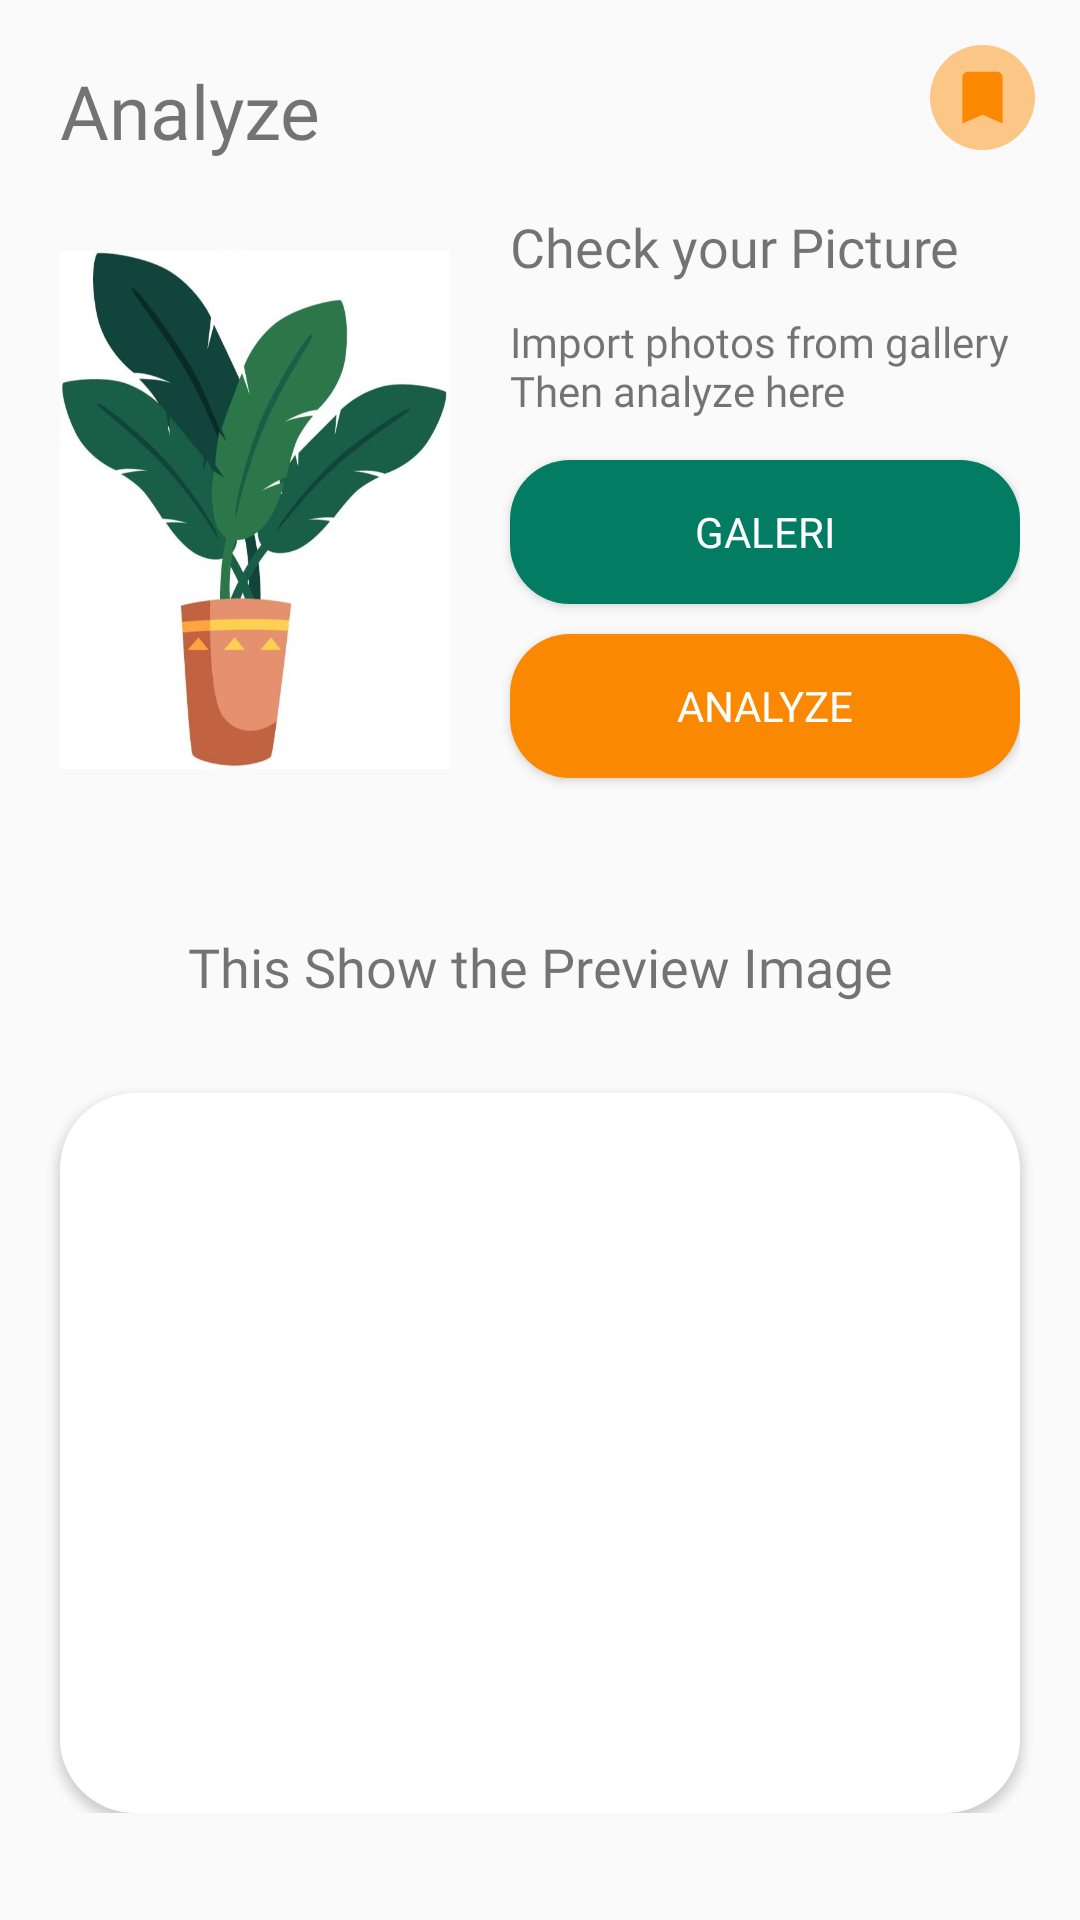

Produce the Android XML layout that renders to this screen, including the resource entries it uses.
<!-- AndroidManifest.xml: application theme Theme.Asclepius -->
<!-- res/layout/fragment_analyze.xml -->
<?xml version="1.0" encoding="utf-8"?>
<androidx.constraintlayout.widget.ConstraintLayout xmlns:android="http://schemas.android.com/apk/res/android"
    xmlns:app="http://schemas.android.com/apk/res-auto"
    xmlns:tools="http://schemas.android.com/tools"
    android:layout_width="match_parent"
    android:layout_height="match_parent"
    tools:context=".view.fragment.AnalyzeFragment">

    <com.google.android.material.progressindicator.LinearProgressIndicator
        android:id="@+id/progressIndicator"
        android:layout_width="match_parent"
        android:layout_height="wrap_content"
        android:indeterminate="true"
        android:visibility="gone"
        app:layout_constraintEnd_toEndOf="parent"
        app:layout_constraintStart_toStartOf="parent"
        app:layout_constraintTop_toTopOf="parent" />

    <TextView
        android:id="@+id/textView"
        android:layout_width="0dp"
        android:layout_height="wrap_content"
        android:layout_marginStart="20dp"
        android:layout_marginTop="20dp"
        android:layout_weight="1"
        android:text="@string/analyze"
        android:textSize="25sp"
        android:fontFamily="@font/vinilatest_bold"
        app:layout_constraintStart_toStartOf="parent"
        app:layout_constraintTop_toTopOf="parent" />

    <ImageView
        android:id="@+id/imageView"
        android:layout_width="35dp"
        android:layout_height="35dp"
        android:layout_marginTop="15dp"
        android:layout_marginEnd="15dp"
        android:padding="6dp"
        android:src="@drawable/baseline_bookmark_24"
        android:background="@drawable/d_shape_bookmarks_yellow"
        app:layout_constraintEnd_toEndOf="parent"
        app:layout_constraintTop_toTopOf="parent"
        android:contentDescription="@string/content_description_bookmarks" />

    <ScrollView
        android:layout_marginTop="50dp"
        android:layout_width="match_parent"
        android:layout_height="match_parent" >

        <LinearLayout
            android:layout_width="match_parent"
            android:layout_height="wrap_content"
            android:orientation="vertical">

            <LinearLayout
                android:layout_width="match_parent"
                android:layout_height="match_parent"
                android:padding="20dp"
                android:orientation="horizontal">

                <androidx.constraintlayout.widget.ConstraintLayout
                    android:layout_width="match_parent"
                    android:layout_height="match_parent">

                    <ImageView
                        android:id="@+id/imageView2"
                        android:layout_width="130dp"
                        android:layout_height="200dp"
                        android:src="@drawable/pot"
                        app:layout_constraintBottom_toBottomOf="parent"
                        app:layout_constraintStart_toStartOf="parent"
                        android:contentDescription="@string/content_description_homeImage" />

                    <TextView
                        android:id="@+id/titleDiagnose"
                        android:layout_width="wrap_content"
                        android:layout_height="wrap_content"
                        android:layout_marginStart="20dp"
                        android:fontFamily="@font/vinilatest_bold"
                        android:text="@string/title_diagnoses"
                        android:textSize="18sp"
                        app:layout_constraintStart_toEndOf="@+id/imageView2"
                        app:layout_constraintTop_toTopOf="@+id/imageView2" />

                    <TextView
                        android:id="@+id/textView4"
                        android:layout_marginTop="10dp"
                        android:layout_width="wrap_content"
                        android:layout_height="wrap_content"
                        android:text="@string/title_desc_home"
                        android:fontFamily="@font/vinilatest_regular"
                        app:layout_constraintStart_toStartOf="@+id/titleDiagnose"
                        app:layout_constraintTop_toBottomOf="@+id/titleDiagnose" />

                    <Button
                        android:id="@+id/galleryButton"
                        android:layout_width="170dp"
                        android:layout_height="wrap_content"
                        android:layout_marginStart="20dp"
                        android:text="@string/gallery"
                        android:textColor="@color/white"
                        android:fontFamily="@font/vinilatest_regular"
                        android:background="@drawable/btn_darkgreen"
                        app:layout_constraintBottom_toBottomOf="parent"
                        app:layout_constraintStart_toEndOf="@+id/imageView2"
                        app:layout_constraintTop_toBottomOf="@+id/textView4"
                        app:layout_constraintVertical_bias="0.164" />

                    <Button
                        android:id="@+id/analyzeButton"
                        android:layout_width="170dp"
                        android:layout_height="wrap_content"
                        android:layout_marginStart="20dp"
                        android:layout_marginTop="10dp"
                        android:layout_marginBottom="32dp"
                        android:text="@string/analyze"
                        android:textColor="@color/white"
                        android:fontFamily="@font/vinilatest_regular"
                        android:background="@drawable/btn_yellow"
                        app:layout_constraintBottom_toBottomOf="parent"
                        app:layout_constraintStart_toEndOf="@+id/imageView2"
                        app:layout_constraintTop_toBottomOf="@+id/galleryButton"
                        app:layout_constraintVertical_bias="0.0" />
                </androidx.constraintlayout.widget.ConstraintLayout>
            </LinearLayout>

            <TextView
                android:id="@+id/textView6"
                android:layout_marginTop="20dp"
                android:layout_marginBottom="10dp"
                android:layout_width="match_parent"
                android:layout_height="wrap_content"
                android:gravity="center"
                android:textSize="18sp"
                android:fontFamily="@font/vinilatest_bold"
                android:text="@string/title_previewImage" />

            <androidx.cardview.widget.CardView
                android:layout_width="match_parent"
                android:layout_height="240dp"
                android:layout_marginTop="20dp"
                android:layout_marginHorizontal="20dp"
                app:cardCornerRadius="25dp">

                <ImageView
                    android:id="@+id/previewImageView"
                    android:layout_width="match_parent"
                    android:layout_height="match_parent"
                    android:scaleType="centerCrop"
                    android:background="@drawable/top_corner_detail"
                    android:src="@drawable/ic_place_holder"
                    android:contentDescription="@string/content_description_preview" />

            </androidx.cardview.widget.CardView>

        </LinearLayout>

    </ScrollView>


</androidx.constraintlayout.widget.ConstraintLayout>
<!-- resources referenced by this layout -->
<resources>
  <color name="white">#FFFFFFFF</color>
  <!-- drawable baseline_bookmark_24 (drawable) -->
  <vector android:height="24dp" android:tint="#FA8800"
      android:viewportHeight="24" android:viewportWidth="24"
      android:width="24dp" xmlns:android="http://schemas.android.com/apk/res/android">
      <path android:fillColor="@android:color/white" android:pathData="M17,3H7c-1.1,0 -1.99,0.9 -1.99,2L5,21l7,-3 7,3V5c0,-1.1 -0.9,-2 -2,-2z"/>
  </vector>
  <!-- drawable btn_darkgreen (drawable) -->
  <?xml version="1.0" encoding="utf-8"?>
  <shape android:shape="rectangle"
      xmlns:android="http://schemas.android.com/apk/res/android">
      <solid android:color="@color/darkGreen"/>
      <corners android:radius="20dp"/>
  </shape>
  <!-- drawable btn_yellow (drawable) -->
  <?xml version="1.0" encoding="utf-8"?>
  <shape android:shape="rectangle"
      xmlns:android="http://schemas.android.com/apk/res/android">
  
      <solid android:color="@color/Yellow"/>
      <corners android:radius="20dp"/>
  </shape>
  <!-- drawable d_shape_bookmarks_yellow (drawable) -->
  <?xml version="1.0" encoding="utf-8"?>
  <selector xmlns:android="http://schemas.android.com/apk/res/android">
      <item>
          <shape android:shape="rectangle">
              <corners android:radius="50dp"/>
              <size android:width="100dp" android:height="100dp" />
              <solid android:color="#FBC686"/>
          </shape>
      </item>
  </selector>
  <!-- drawable pot: jpg bitmap (drawable, 40810 bytes) -->
  <!-- drawable top_corner_detail (drawable) -->
  <?xml version="1.0" encoding="utf-8"?>
  <selector xmlns:android="http://schemas.android.com/apk/res/android">
      <item>
          <shape android:shape="rectangle">
              <solid android:color="@color/white"/>
              <corners android:topLeftRadius="30dp" android:topRightRadius="30dp"/>
          </shape>
      </item>
  </selector>
  <string name="analyze">Analyze</string>
  <string name="content_description_bookmarks">This is Content Description of Bookmarks in Result</string>
  <string name="content_description_homeImage">This is content description of image in home page</string>
  <string name="content_description_preview">This is content description of preview image in analyze page</string>
  <string name="gallery">Galeri  </string>
  <string name="title_desc_home">Import photos from gallery\nThen analyze here</string>
  <string name="title_diagnoses">Check your Picture</string>
  <string name="title_previewImage">This Show the Preview Image</string>
  <style name="Theme.Asclepius" parent="Base.Theme.Asclepius" />
  <color name="darkGreen">#027D64</color>
  <color name="Yellow">#FA8800</color>
  <style name="Base.Theme.Asclepius" parent="Theme.AppCompat.Light.NoActionBar">
          <item name="colorPrimary">@color/darkGreen</item>
          
          
      </style>
</resources>
